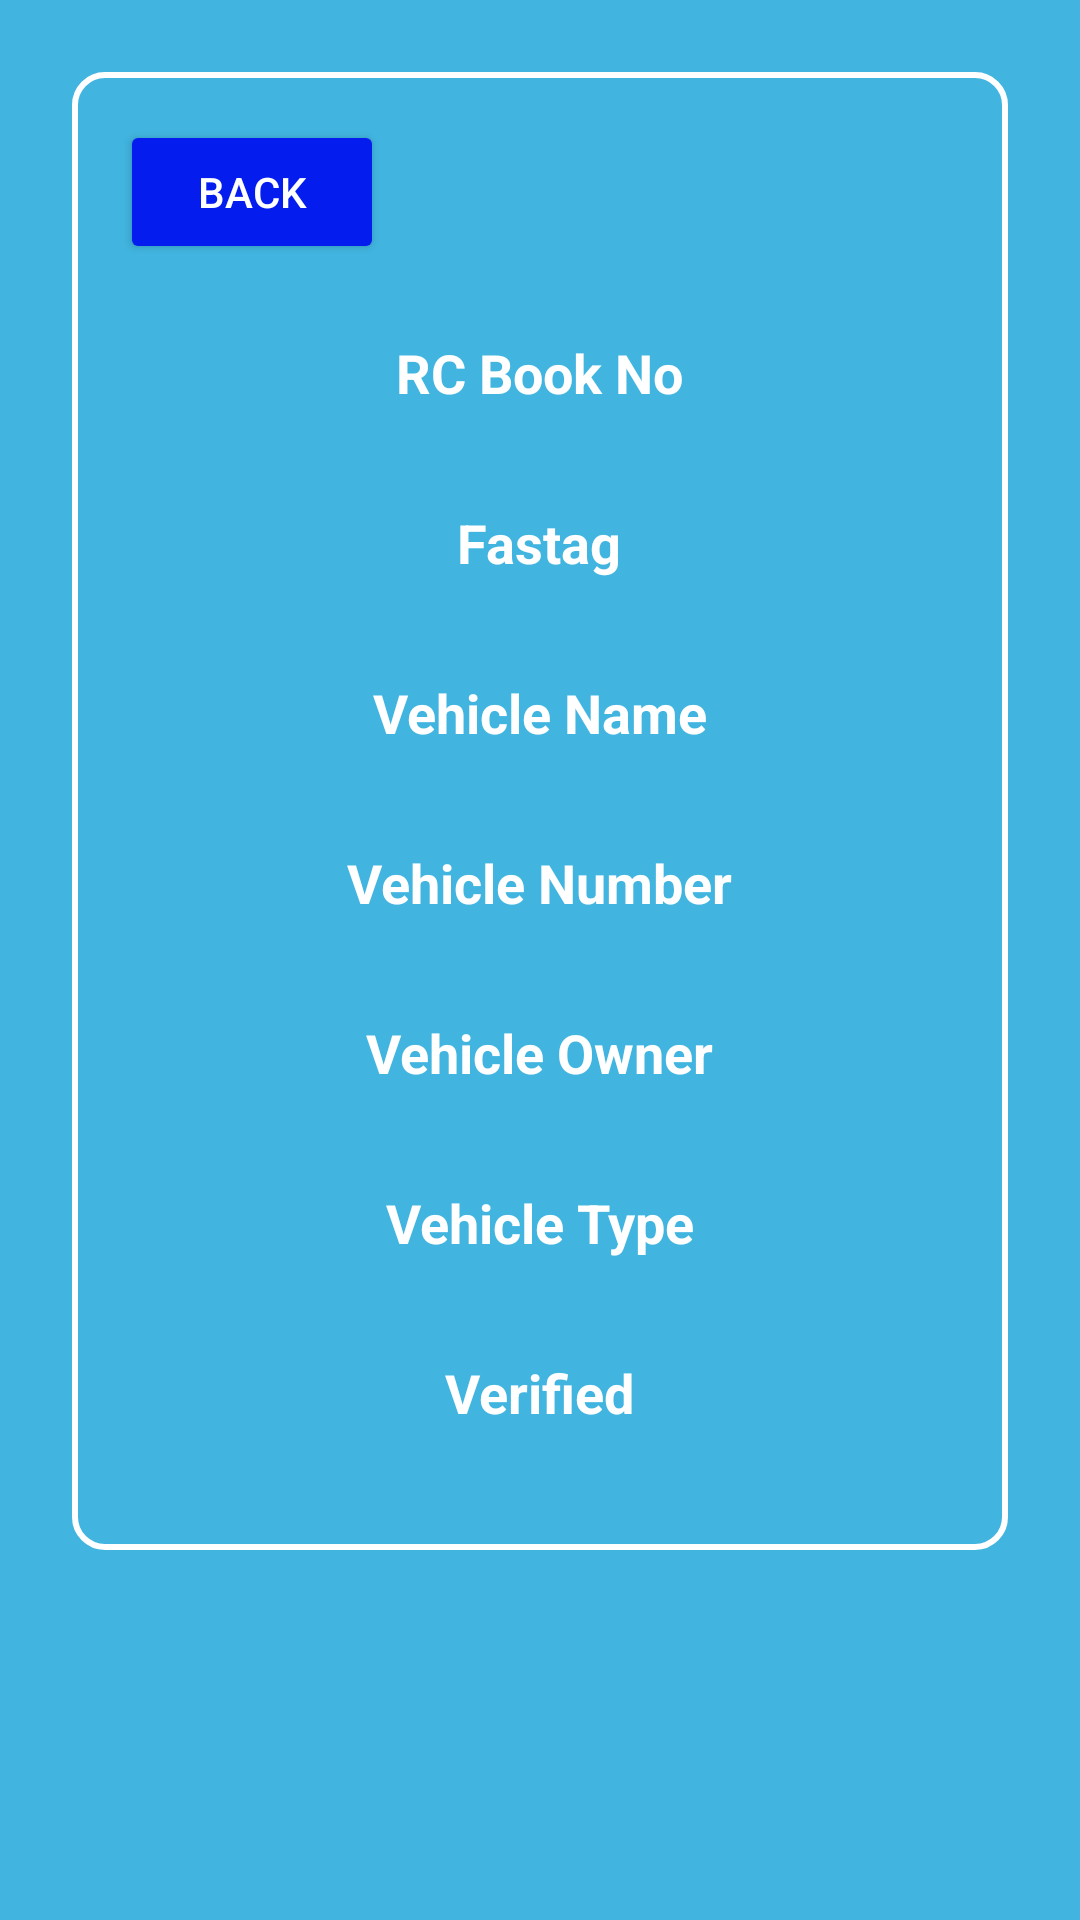

Write the Android layout XML for this screen, with the resource values it uses.
<!-- AndroidManifest.xml: application theme Theme.TollPay -->
<!-- res/layout/activity_show_vehicle.xml -->
<?xml version="1.0" encoding="utf-8"?>
<ScrollView xmlns:android="http://schemas.android.com/apk/res/android"
    xmlns:tools="http://schemas.android.com/tools"
    android:layout_width="match_parent"
    android:layout_height="match_parent"
    android:background="#41B5E0"
    android:padding="24dp">

    <RelativeLayout
        android:layout_width="match_parent"
        android:layout_height="wrap_content"
        android:gravity="center">

        <LinearLayout
            android:layout_width="match_parent"
            android:layout_height="wrap_content"
            android:orientation="vertical"
            android:layout_centerVertical="true"
            android:layout_centerHorizontal="true"
            android:padding="16dp"
            android:gravity="center"
            android:background="@drawable/profile_border">

            <Button
                android:id="@+id/backButton"
                android:layout_width="wrap_content"
                android:layout_height="wrap_content"
                android:backgroundTint="#051CEF"
                android:text="Back"
                android:textColor="#FFFFFF"
                android:layout_gravity="start"
                android:layout_marginBottom="16dp" />

            
            <TextView
                android:id="@+id/rcBookNoLabel"
                android:layout_width="wrap_content"
                android:layout_height="wrap_content"
                android:text="RC Book No"
                android:textStyle="bold"
                android:textColor="#FFFFFF"
                android:textSize="18sp"
                android:layout_marginTop="8dp" />

            <TextView
                android:id="@+id/rcBookNoValue"
                android:layout_width="wrap_content"
                android:layout_height="wrap_content"
                android:textColor="#FFFFFF"
                android:textSize="18sp" />

            <TextView
                android:id="@+id/vehicleFastagLabel"
                android:layout_width="wrap_content"
                android:layout_height="wrap_content"
                android:text="Fastag"
                android:textStyle="bold"
                android:textColor="#FFFFFF"
                android:textSize="18sp"
                android:layout_marginTop="8dp" />

            <TextView
                android:id="@+id/vehicleFastagValue"
                android:layout_width="wrap_content"
                android:layout_height="wrap_content"
                android:textColor="#FFFFFF"
                android:textSize="18sp" />

            <TextView
                android:id="@+id/vehicleNameLabel"
                android:layout_width="wrap_content"
                android:layout_height="wrap_content"
                android:text="Vehicle Name"
                android:textStyle="bold"
                android:textColor="#FFFFFF"
                android:textSize="18sp"
                android:layout_marginTop="8dp" />

            <TextView
                android:id="@+id/vehicleNameValue"
                android:layout_width="wrap_content"
                android:layout_height="wrap_content"
                android:textColor="#FFFFFF"
                android:textSize="18sp" />

            <TextView
                android:id="@+id/vehicleNumberLabel"
                android:layout_width="wrap_content"
                android:layout_height="wrap_content"
                android:text="Vehicle Number"
                android:textStyle="bold"
                android:textColor="#FFFFFF"
                android:textSize="18sp"
                android:layout_marginTop="8dp" />

            <TextView
                android:id="@+id/vehicleNumberValue"
                android:layout_width="wrap_content"
                android:layout_height="wrap_content"
                android:textColor="#FFFFFF"
                android:textSize="18sp" />

            <TextView
                android:id="@+id/vehicleOwnerLabel"
                android:layout_width="wrap_content"
                android:layout_height="wrap_content"
                android:text="Vehicle Owner"
                android:textStyle="bold"
                android:textColor="#FFFFFF"
                android:textSize="18sp"
                android:layout_marginTop="8dp" />

            <TextView
                android:id="@+id/vehicleOwnerValue"
                android:layout_width="wrap_content"
                android:layout_height="wrap_content"
                android:textColor="#FFFFFF"
                android:textSize="18sp" />

            <TextView
                android:id="@+id/vehicleTypeLabel"
                android:layout_width="wrap_content"
                android:layout_height="wrap_content"
                android:text="Vehicle Type"
                android:textStyle="bold"
                android:textColor="#FFFFFF"
                android:textSize="18sp"
                android:layout_marginTop="8dp" />

            <TextView
                android:id="@+id/vehicleTypeValue"
                android:layout_width="wrap_content"
                android:layout_height="wrap_content"
                android:textColor="#FFFFFF"
                android:textSize="18sp" />

            <TextView
                android:id="@+id/vehicleVerifiedLabel"
                android:layout_width="wrap_content"
                android:layout_height="wrap_content"
                android:text="Verified"
                android:textStyle="bold"
                android:textColor="#FFFFFF"
                android:textSize="18sp"
                android:layout_marginTop="8dp" />

            <TextView
                android:id="@+id/vehicleVerifiedValue"
                android:layout_width="wrap_content"
                android:layout_height="wrap_content"
                android:textColor="#FFFFFF"
                android:textSize="18sp" />

        </LinearLayout>
    </RelativeLayout>
</ScrollView>
<!-- resources referenced by this layout -->
<resources>
  <!-- drawable profile_border (drawable) -->
  <?xml version="1.0" encoding="utf-8"?>
  <shape xmlns:android="http://schemas.android.com/apk/res/android">
      <corners android:radius="10dp"/>
      <stroke
          android:width="2dp"
          android:color="#FFFFFF"/>
  </shape>
  <style name="Theme.TollPay" parent="Base.Theme.TollPay" />
  <style name="Base.Theme.TollPay" parent="Theme.Material3.DayNight.NoActionBar">
          
          
      </style>
</resources>
